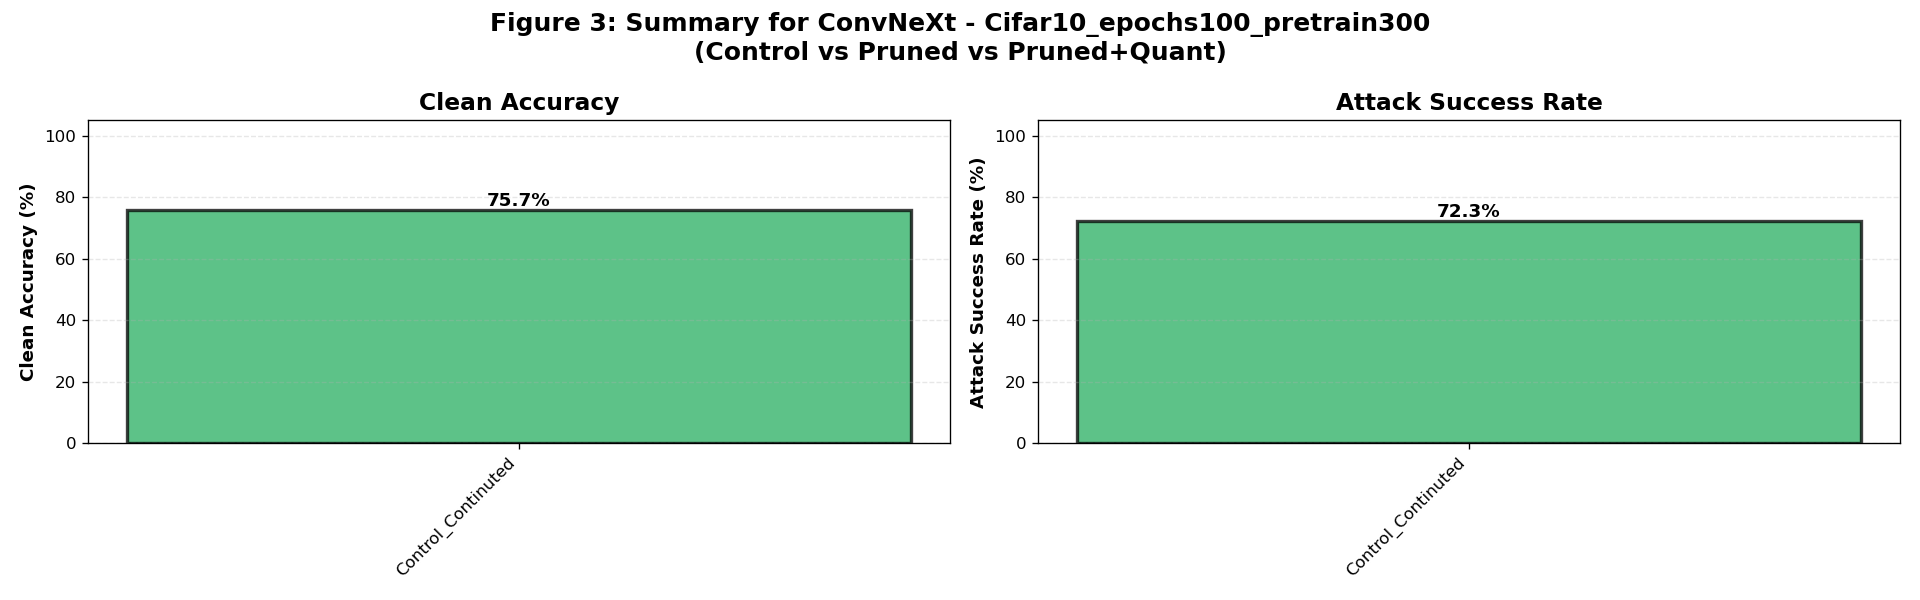

The file beside this chart, header and first rows:
model, dataset, variant, clean_accuracy_mean, clean_accuracy_std, attack_success_rate_mean, attack_success_rate_std, sample_count, model_count
ConvNeXt, Cifar10_epochs100_pretrain300, Control_Continuted, 75.68, 0.0, 72.28, 22.16, 7, 1
